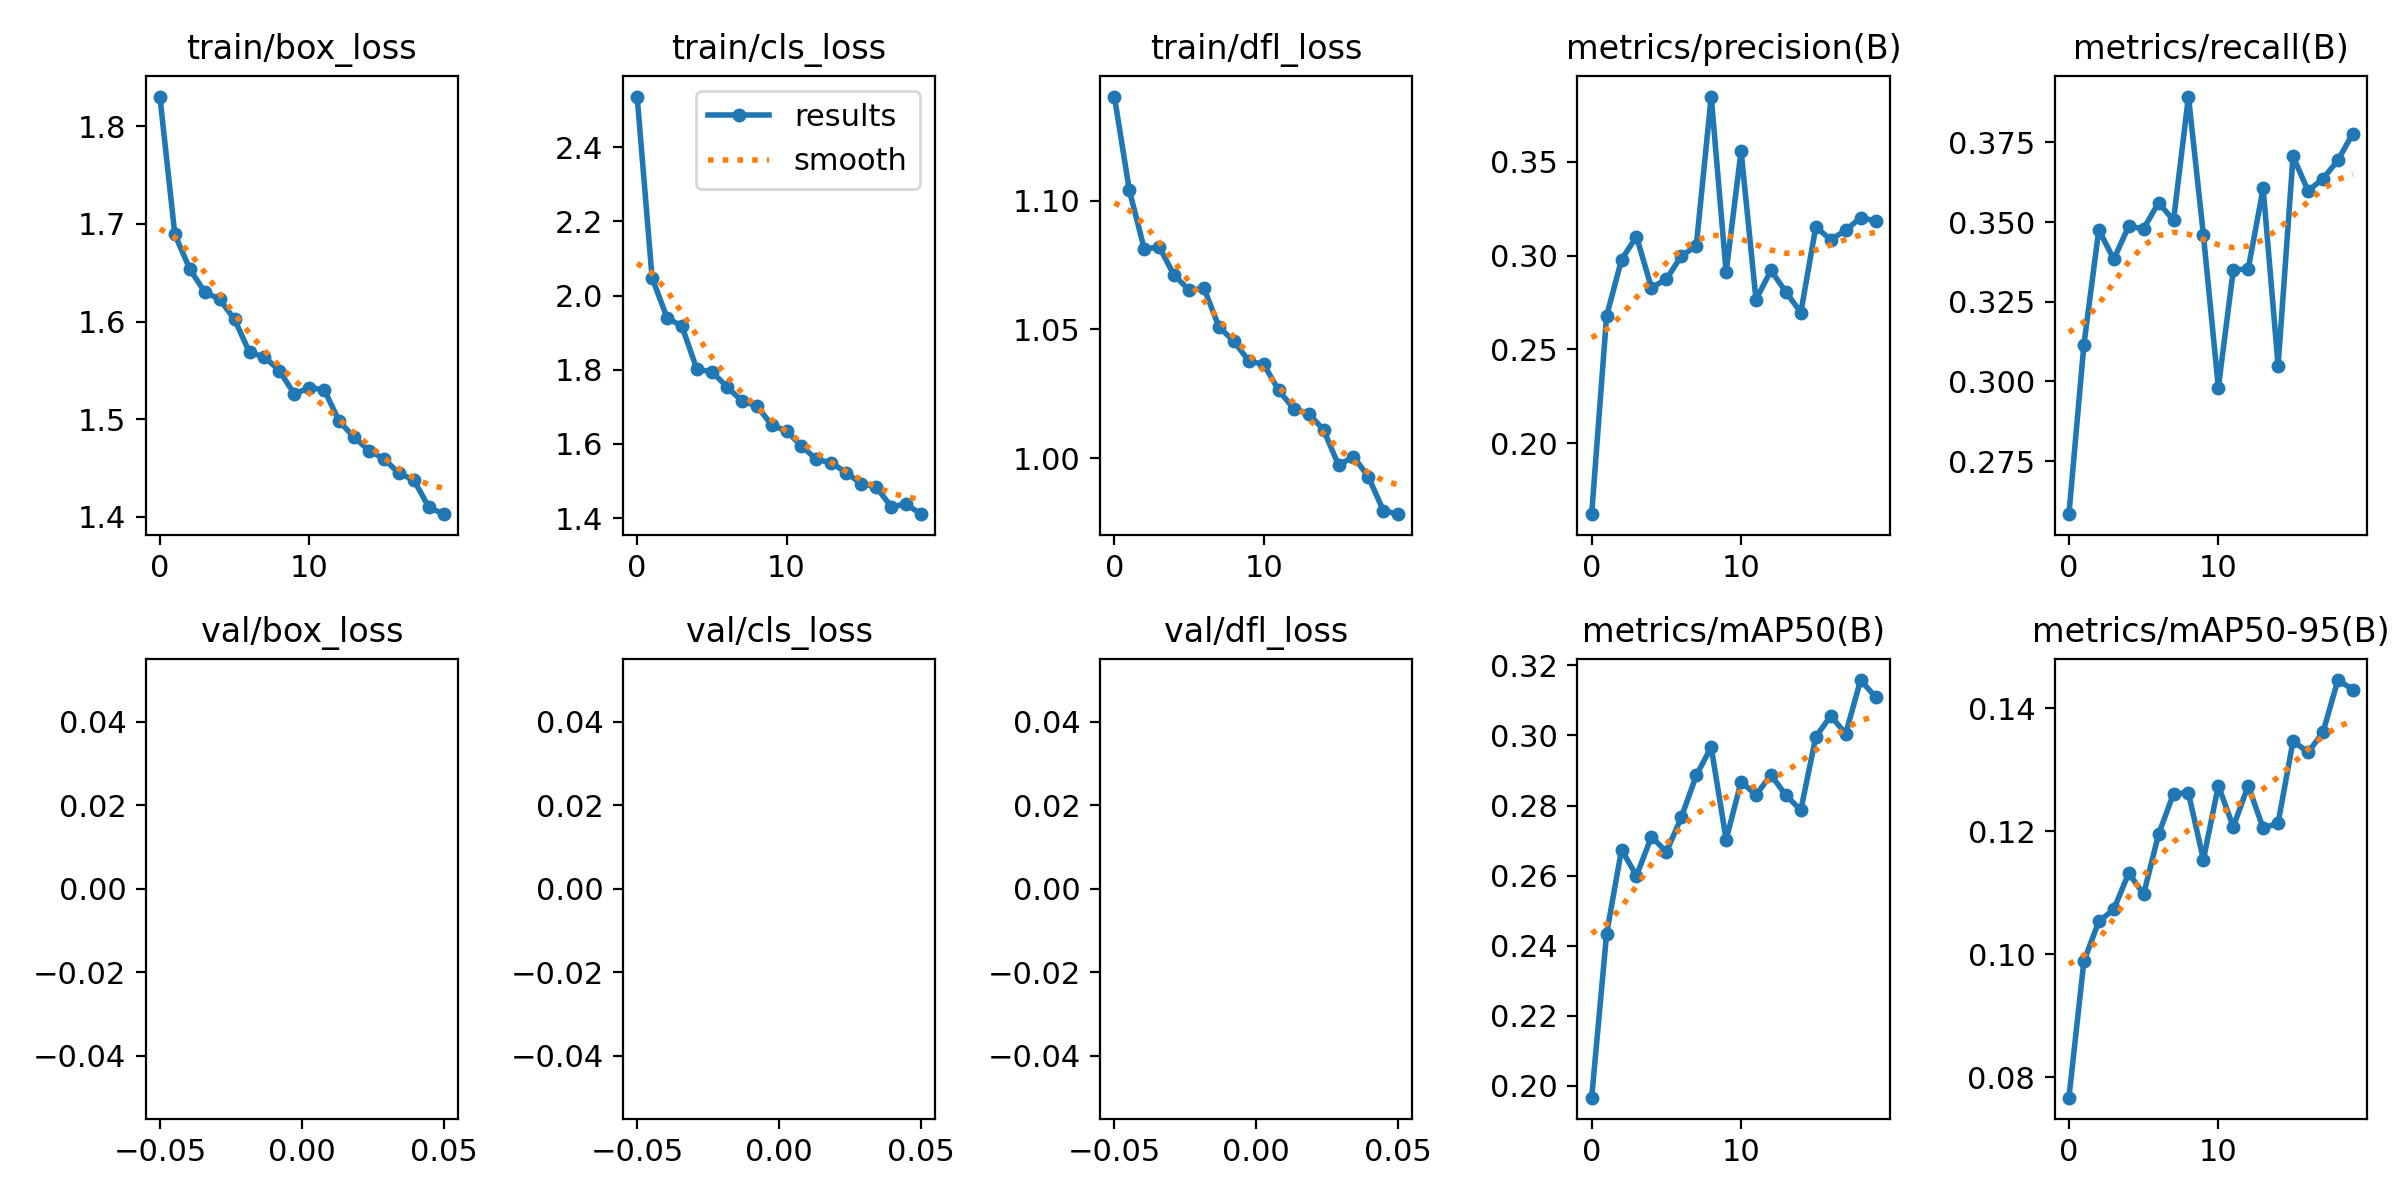

Data behind this chart, as committed beside it:
epoch, train/box_loss, train/cls_loss, train/dfl_loss, metrics/precision(B), metrics/recall(B), metrics/mAP50(B), metrics/mAP50-95(B), val/box_loss, val/cls_loss, val/dfl_loss, lr/pg0, lr/pg1, lr/pg2
0, 1.831, 2.536, 1.14, 0.1623, 0.2584, 0.1967, 0.07672, nan, nan, nan, 0.06702, 0.0003331, 0.0003331
1, 1.689, 2.048, 1.104, 0.2679, 0.3114, 0.2434, 0.09887, nan, nan, nan, 0.03399, 0.0006335, 0.0006335
2, 1.654, 1.94, 1.081, 0.2978, 0.3476, 0.2674, 0.1054, nan, nan, nan, 0.0009204, 0.0009008, 0.0009008
3, 1.63, 1.917, 1.082, 0.3101, 0.3383, 0.2599, 0.1073, nan, nan, nan, 0.0008515, 0.0008515, 0.0008515
4, 1.623, 1.801, 1.071, 0.2829, 0.3487, 0.2711, 0.1132, nan, nan, nan, 0.0008515, 0.0008515, 0.0008515
5, 1.602, 1.795, 1.065, 0.2874, 0.3479, 0.2668, 0.1098, nan, nan, nan, 0.000802, 0.000802, 0.000802
6, 1.568, 1.754, 1.066, 0.2998, 0.3561, 0.2766, 0.1195, nan, nan, nan, 0.0007525, 0.0007525, 0.0007525
7, 1.564, 1.716, 1.051, 0.3051, 0.3505, 0.2886, 0.1261, nan, nan, nan, 0.000703, 0.000703, 0.000703
8, 1.55, 1.703, 1.045, 0.3847, 0.3894, 0.2967, 0.1262, nan, nan, nan, 0.0006535, 0.0006535, 0.0006535
9, 1.526, 1.651, 1.038, 0.2912, 0.346, 0.2703, 0.1154, nan, nan, nan, 0.000604, 0.000604, 0.000604
10, 1.532, 1.634, 1.036, 0.3556, 0.2981, 0.2868, 0.1274, nan, nan, nan, 0.0005545, 0.0005545, 0.0005545
11, 1.53, 1.595, 1.026, 0.2765, 0.335, 0.283, 0.1207, nan, nan, nan, 0.000505, 0.000505, 0.000505
12, 1.498, 1.558, 1.019, 0.2921, 0.3353, 0.2888, 0.1274, nan, nan, nan, 0.0004555, 0.0004555, 0.0004555
13, 1.482, 1.549, 1.017, 0.2806, 0.3606, 0.2829, 0.1205, nan, nan, nan, 0.000406, 0.000406, 0.000406
14, 1.468, 1.522, 1.011, 0.2697, 0.3049, 0.2787, 0.1214, nan, nan, nan, 0.0003565, 0.0003565, 0.0003565
15, 1.459, 1.493, 0.9972, 0.3153, 0.3706, 0.2996, 0.1347, nan, nan, nan, 0.000307, 0.000307, 0.000307
16, 1.445, 1.484, 1.001, 0.3085, 0.3598, 0.3056, 0.1328, nan, nan, nan, 0.0002575, 0.0002575, 0.0002575
17, 1.438, 1.431, 0.9928, 0.3134, 0.3635, 0.3005, 0.1361, nan, nan, nan, 0.000208, 0.000208, 0.000208
18, 1.41, 1.438, 0.9796, 0.3203, 0.3694, 0.3158, 0.1446, nan, nan, nan, 0.0001585, 0.0001585, 0.0001585
19, 1.403, 1.411, 0.9782, 0.3184, 0.3778, 0.311, 0.143, nan, nan, nan, 0.000109, 0.000109, 0.000109
